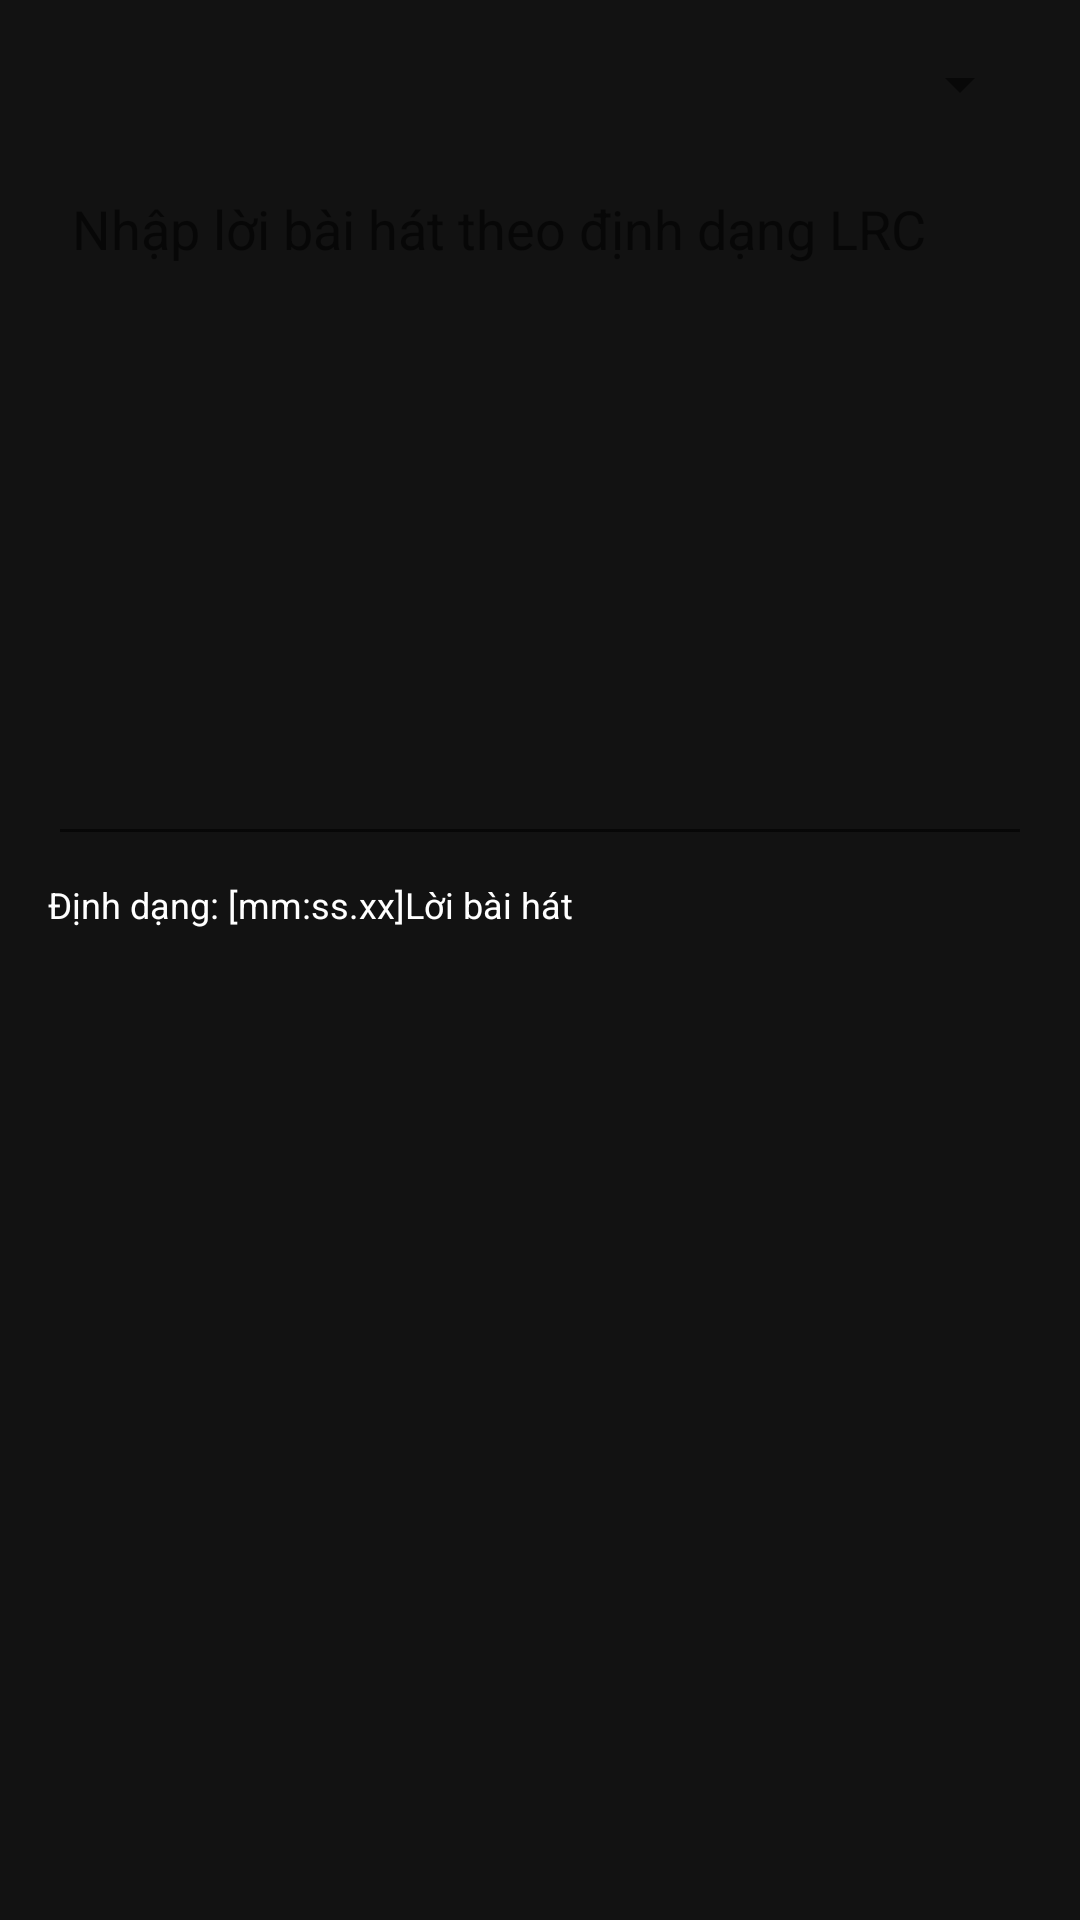

This screen was rendered from an Android layout file. Write that file and the resources it references.
<!-- AndroidManifest.xml: application theme Theme.MusicPlayer -->
<!-- res/layout/dialog_edit_lyrics.xml -->
<?xml version="1.0" encoding="utf-8"?>
<LinearLayout xmlns:android="http://schemas.android.com/apk/res/android"
    android:layout_width="match_parent"
    android:layout_height="wrap_content"
    android:orientation="vertical"
    android:padding="16dp">

    <Spinner
        android:id="@+id/languageSpinner"
        android:layout_width="match_parent"
        android:layout_height="wrap_content"
        android:layout_marginBottom="16dp" />

    <EditText
        android:id="@+id/lyricsEditText"
        android:layout_width="match_parent"
        android:layout_height="wrap_content"
        android:gravity="top"
        android:hint="Nhập lời bài hát theo định dạng LRC"
        android:inputType="textMultiLine"
        android:minLines="10"
        android:padding="8dp" />

    <TextView
        android:layout_width="match_parent"
        android:layout_height="wrap_content"
        android:layout_marginTop="8dp"
        android:text="Định dạng: [mm:ss.xx]Lời bài hát"
        android:textSize="12sp" />

</LinearLayout>
<!-- resources referenced by this layout -->
<resources>
  <style name="Theme.MusicPlayer" parent="Theme.MaterialComponents.DayNight.NoActionBar">
          <item name="colorPrimary">@color/spotify_green</item>
          <item name="colorPrimaryVariant">@color/spotify_green_dark</item>
          <item name="colorOnPrimary">@color/white</item>
          <item name="colorSecondary">@color/spotify_green</item>
          <item name="colorSecondaryVariant">@color/spotify_green_dark</item>
          <item name="colorOnSecondary">@color/black</item>
          <item name="android:statusBarColor">@color/black</item>
          <item name="android:windowBackground">@color/background_dark</item>
          <item name="android:textColor">@color/white</item>
      </style>
  <color name="spotify_green">#1DB954</color>
  <color name="spotify_green_dark">#1AA34A</color>
  <color name="white">#FFFFFFFF</color>
  <color name="black">#FF000000</color>
  <color name="background_dark">#121212</color>
</resources>
